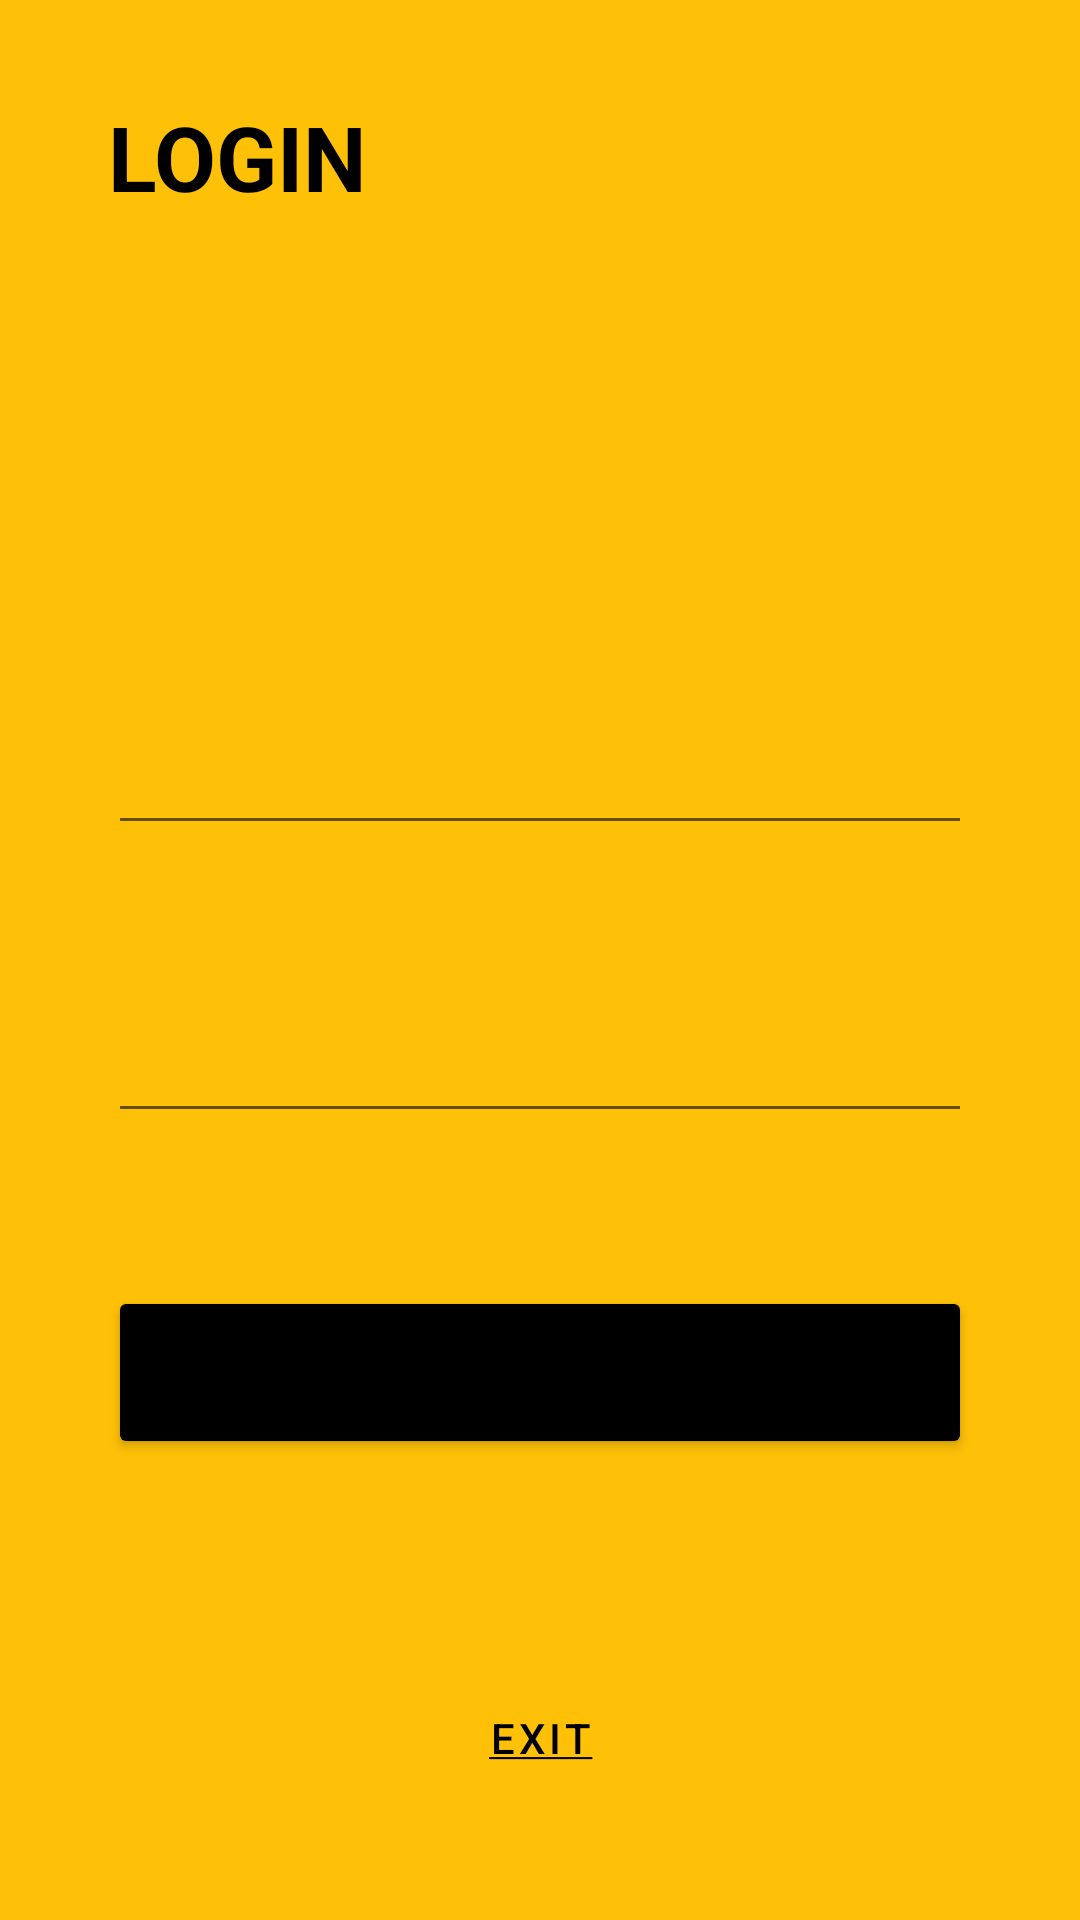

Here is an Android app screen rendered from its layout file. Give the layout XML and the strings, colors and styles it references.
<!-- AndroidManifest.xml: application theme Theme.8_18084791_TruongCongCuong -->
<!-- res/layout/activity_main.xml -->
<?xml version="1.0" encoding="utf-8"?>
<androidx.constraintlayout.widget.ConstraintLayout xmlns:android="http://schemas.android.com/apk/res/android"
    xmlns:app="http://schemas.android.com/apk/res-auto"
    xmlns:tools="http://schemas.android.com/tools"
    android:layout_width="match_parent"
    android:layout_height="match_parent"
    tools:context=".MainActivity"
    android:background="@color/yellow">

    <androidx.constraintlayout.widget.Guideline
        android:id="@+id/guideline2"
        android:layout_width="wrap_content"
        android:layout_height="wrap_content"
        android:orientation="horizontal"
        app:layout_constraintGuide_percent="0.05" />

    <androidx.constraintlayout.widget.Guideline
        android:id="@+id/guideline3"
        android:layout_width="wrap_content"
        android:layout_height="wrap_content"
        android:orientation="horizontal"
        app:layout_constraintGuide_percent="0.15" />

    <androidx.constraintlayout.widget.Guideline
        android:id="@+id/guideline4"
        android:layout_width="wrap_content"
        android:layout_height="wrap_content"
        android:orientation="vertical"
        app:layout_constraintGuide_percent="0.1" />

    <androidx.constraintlayout.widget.Guideline
        android:id="@+id/guideline5"
        android:layout_width="wrap_content"
        android:layout_height="wrap_content"
        android:orientation="vertical"
        app:layout_constraintGuide_percent="0.9" />

    <TextView
        android:layout_width="0dp"
        android:layout_height="0dp"
        android:text="LOGIN"
        android:textColor="@color/black"
        android:textSize="30sp"
        android:textStyle="bold"
        app:layout_constraintBottom_toTopOf="@+id/guideline3"
        app:layout_constraintEnd_toStartOf="@+id/guideline5"
        app:layout_constraintStart_toStartOf="@+id/guideline4"
        app:layout_constraintTop_toTopOf="@+id/guideline2" />

    <androidx.constraintlayout.widget.Guideline
        android:id="@+id/guideline6"
        android:layout_width="wrap_content"
        android:layout_height="wrap_content"
        android:orientation="horizontal"
        app:layout_constraintGuide_percent="0.35" />

    <androidx.constraintlayout.widget.Guideline
        android:id="@+id/guideline7"
        android:layout_width="wrap_content"
        android:layout_height="wrap_content"
        android:orientation="horizontal"
        app:layout_constraintGuide_percent="0.44" />

    <androidx.constraintlayout.widget.Guideline
        android:id="@+id/guideline8"
        android:layout_width="wrap_content"
        android:layout_height="wrap_content"
        android:orientation="horizontal"
        app:layout_constraintGuide_percent="0.5" />

    <androidx.constraintlayout.widget.Guideline
        android:id="@+id/guideline9"
        android:layout_width="wrap_content"
        android:layout_height="wrap_content"
        android:orientation="horizontal"
        app:layout_constraintGuide_percent="0.59" />

    <androidx.constraintlayout.widget.Guideline
        android:id="@+id/guideline10"
        android:layout_width="wrap_content"
        android:layout_height="wrap_content"
        android:orientation="horizontal"
        app:layout_constraintGuide_percent="0.67" />

    <androidx.constraintlayout.widget.Guideline
        android:id="@+id/guideline11"
        android:layout_width="wrap_content"
        android:layout_height="wrap_content"
        android:orientation="horizontal"
        app:layout_constraintGuide_percent="0.76" />

    <androidx.constraintlayout.widget.Guideline
        android:id="@+id/guideline12"
        android:layout_width="wrap_content"
        android:layout_height="wrap_content"
        android:orientation="horizontal"
        app:layout_constraintGuide_percent="0.95" />

    <androidx.constraintlayout.widget.Guideline
        android:id="@+id/guideline13"
        android:layout_width="wrap_content"
        android:layout_height="wrap_content"
        android:orientation="horizontal"
        app:layout_constraintGuide_percent="0.86" />

    <EditText
        android:id="@+id/edt_main_email"
        android:layout_width="0dp"
        android:layout_height="0dp"
        android:ems="10"
        android:inputType="textPersonName"
        android:drawableLeft="@drawable/ic_baseline_email_24"
        android:drawablePadding="10dp"
        app:layout_constraintBottom_toTopOf="@+id/guideline7"
        app:layout_constraintEnd_toStartOf="@+id/guideline5"
        app:layout_constraintStart_toStartOf="@+id/guideline4"
        app:layout_constraintTop_toTopOf="@+id/guideline6" />

    <EditText
        android:id="@+id/edt_main_pass"
        android:layout_width="0dp"
        android:layout_height="0dp"
        android:ems="10"
        android:inputType="textPassword"
        android:drawableLeft="@drawable/ic_baseline_lock_24"
        android:drawablePadding="10dp"
        app:layout_constraintBottom_toTopOf="@+id/guideline9"
        app:layout_constraintEnd_toStartOf="@+id/guideline5"
        app:layout_constraintStart_toStartOf="@+id/guideline4"
        app:layout_constraintTop_toTopOf="@+id/guideline8" />

    <Button
        android:id="@+id/btn_main_login"
        android:layout_width="0dp"
        android:layout_height="0dp"
        android:text="LOGIN"
        app:backgroundTint="@color/black"
        app:layout_constraintBottom_toTopOf="@+id/guideline11"
        app:layout_constraintEnd_toStartOf="@+id/guideline5"
        app:layout_constraintStart_toStartOf="@+id/guideline4"
        app:layout_constraintTop_toTopOf="@+id/guideline10" />

    <Button
        android:id="@+id/btn_main_exit"
        android:layout_width="0dp"
        android:layout_height="0dp"
        android:text="@string/exit"
        android:textColor="@color/black"
        style="@style/Widget.MaterialComponents.Button.TextButton"
        app:layout_constraintBottom_toTopOf="@+id/guideline12"
        app:layout_constraintEnd_toStartOf="@+id/guideline5"
        app:layout_constraintStart_toStartOf="@+id/guideline4"
        app:layout_constraintTop_toTopOf="@+id/guideline13" />

</androidx.constraintlayout.widget.ConstraintLayout>
<!-- resources referenced by this layout -->
<resources>
  <color name="black">#FF000000</color>
  <color name="yellow">#FFC107</color>
  <string name="exit"><u>Exit</u></string>
  <style name="Theme.8_18084791_TruongCongCuong" parent="Theme.MaterialComponents.DayNight.DarkActionBar">
          
          <item name="colorPrimary">@color/purple_500</item>
          <item name="colorPrimaryVariant">@color/purple_700</item>
          <item name="colorOnPrimary">@color/white</item>
          
          <item name="colorSecondary">@color/teal_200</item>
          <item name="colorSecondaryVariant">@color/teal_700</item>
          <item name="colorOnSecondary">@color/black</item>
          
          <item name="android:statusBarColor" tools:targetApi="l">?attr/colorPrimaryVariant</item>
          
      </style>
  <color name="purple_500">#FF6200EE</color>
  <color name="purple_700">#FF3700B3</color>
  <color name="white">#FFFFFFFF</color>
  <color name="teal_200">#FF03DAC5</color>
  <color name="teal_700">#FF018786</color>
</resources>
